Labelled photos from "dataset", an image-classification folder in Aryawwww/Image-Programming-group-10. The possible labels are: tomato bacterial spot, tomato late blight, tomato septoria leaf spot, tomato yellow leaf curl virus, tomato healthy.

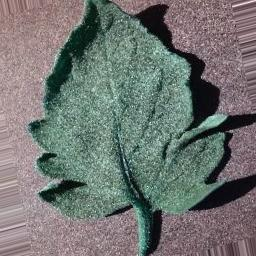
Label: tomato bacterial spot

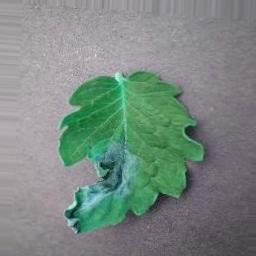
Label: tomato late blight

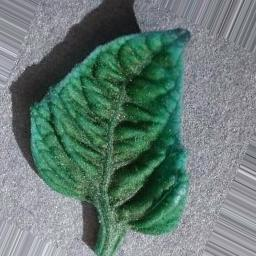
Label: tomato yellow leaf curl virus

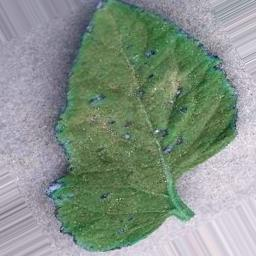
Label: tomato healthy

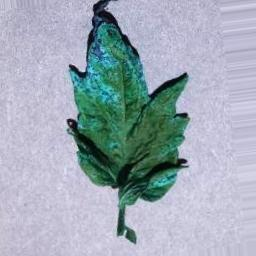
Label: tomato septoria leaf spot

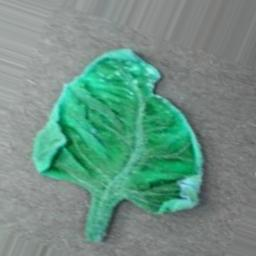
Label: tomato yellow leaf curl virus
